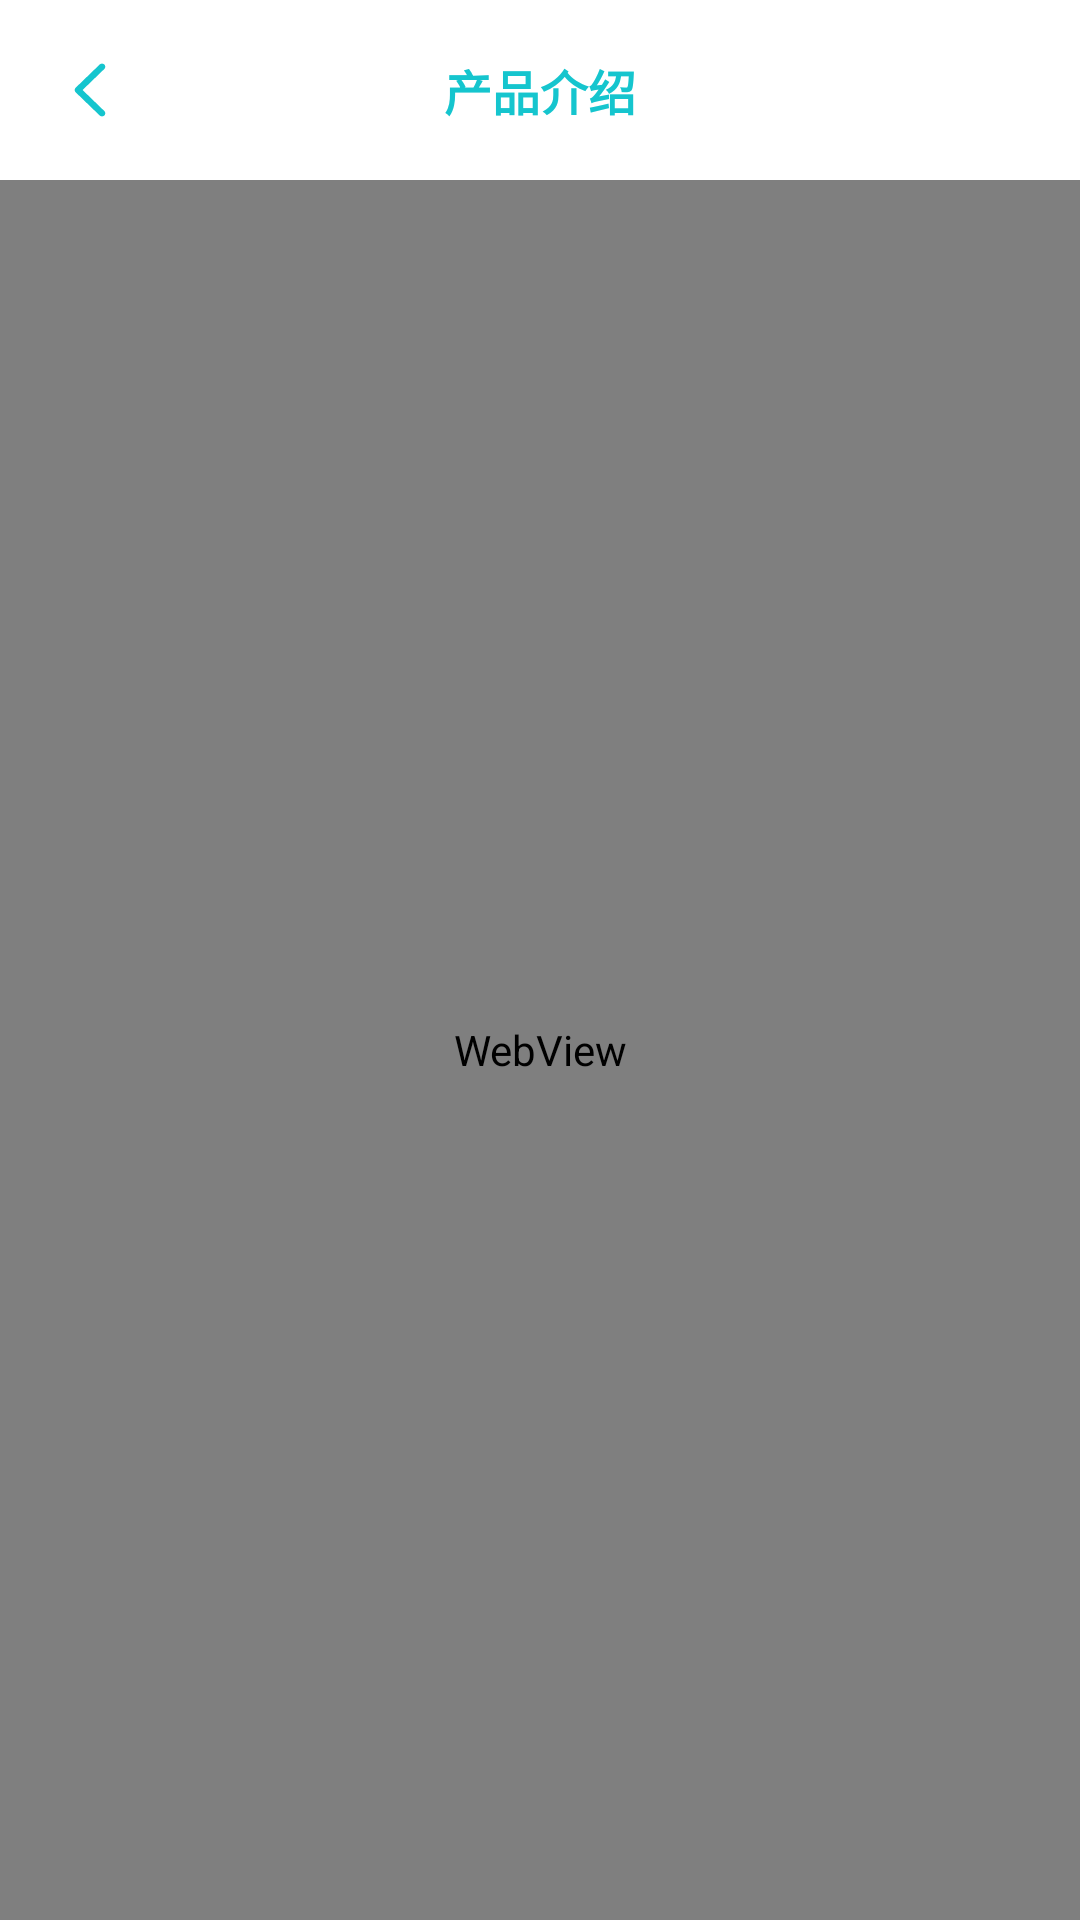

The Android layout XML behind this screen, and the referenced resources:
<!-- AndroidManifest.xml: application theme Theme.TDS_Android_Demo -->
<!-- res/layout/layout_webview_fragment.xml -->
<?xml version="1.0" encoding="utf-8"?>
<androidx.constraintlayout.widget.ConstraintLayout
    xmlns:android="http://schemas.android.com/apk/res/android"
    xmlns:app="http://schemas.android.com/apk/res-auto"
    android:layout_width="match_parent"
    android:layout_height="match_parent"
    android:clickable="true"
    android:background="@color/white">


    <androidx.constraintlayout.widget.ConstraintLayout
        android:id="@+id/top_bar"
        android:layout_width="match_parent"
        android:layout_height="wrap_content"
        app:layout_constraintTop_toTopOf="parent"
        app:layout_constraintStart_toStartOf="parent"
        android:padding="15dp">


        <ImageButton
            android:id="@+id/close_button"
            android:layout_width="30dp"
            android:layout_height="30dp"
            android:src="@mipmap/back"
            android:background="@android:color/transparent"
            app:layout_constraintTop_toTopOf="parent"
            app:layout_constraintStart_toStartOf="parent"
            app:layout_constraintBottom_toBottomOf="parent"
            />

        <TextView
            android:layout_width="wrap_content"
            android:layout_height="wrap_content"
            app:layout_constraintTop_toTopOf="parent"
            app:layout_constraintBottom_toBottomOf="parent"
            app:layout_constraintStart_toStartOf="parent"
            app:layout_constraintEnd_toEndOf="parent"
            android:text="产品介绍"
            android:textStyle="bold"
            android:textColor="@color/TapTap"
            android:textSize="16sp"/>

    </androidx.constraintlayout.widget.ConstraintLayout>

    <WebView
        android:id="@+id/webview"
        android:layout_width="match_parent"
        android:layout_height="0dp"
        app:layout_constraintTop_toBottomOf="@id/top_bar"
        app:layout_constraintStart_toStartOf="parent"
        app:layout_constraintBottom_toBottomOf="parent"/>


</androidx.constraintlayout.widget.ConstraintLayout>
<!-- resources referenced by this layout -->
<resources>
  <color name="TapTap">#15c5ce</color>
  <color name="white">#FFFFFFFF</color>
  <!-- mipmap back: png bitmap (mipmap-xxhdpi, 799 bytes) -->
  <style name="Theme.TDS_Android_Demo" parent="Theme.MaterialComponents.DayNight.NoActionBar">
          
          <item name="colorPrimary">@color/TapTap</item>
          <item name="colorPrimaryVariant">@color/TapTap</item>
          <item name="colorOnPrimary">@color/white</item>
          
          <item name="colorSecondary">@color/teal_200</item>
          <item name="colorSecondaryVariant">@color/teal_700</item>
          <item name="colorOnSecondary">@color/black</item>
          
          <item name="android:statusBarColor" tools:targetApi="l">?attr/colorPrimaryVariant</item>
          
      </style>
  <color name="teal_200">#FF03DAC5</color>
  <color name="teal_700">#FF018786</color>
  <color name="black">#FF000000</color>
</resources>
